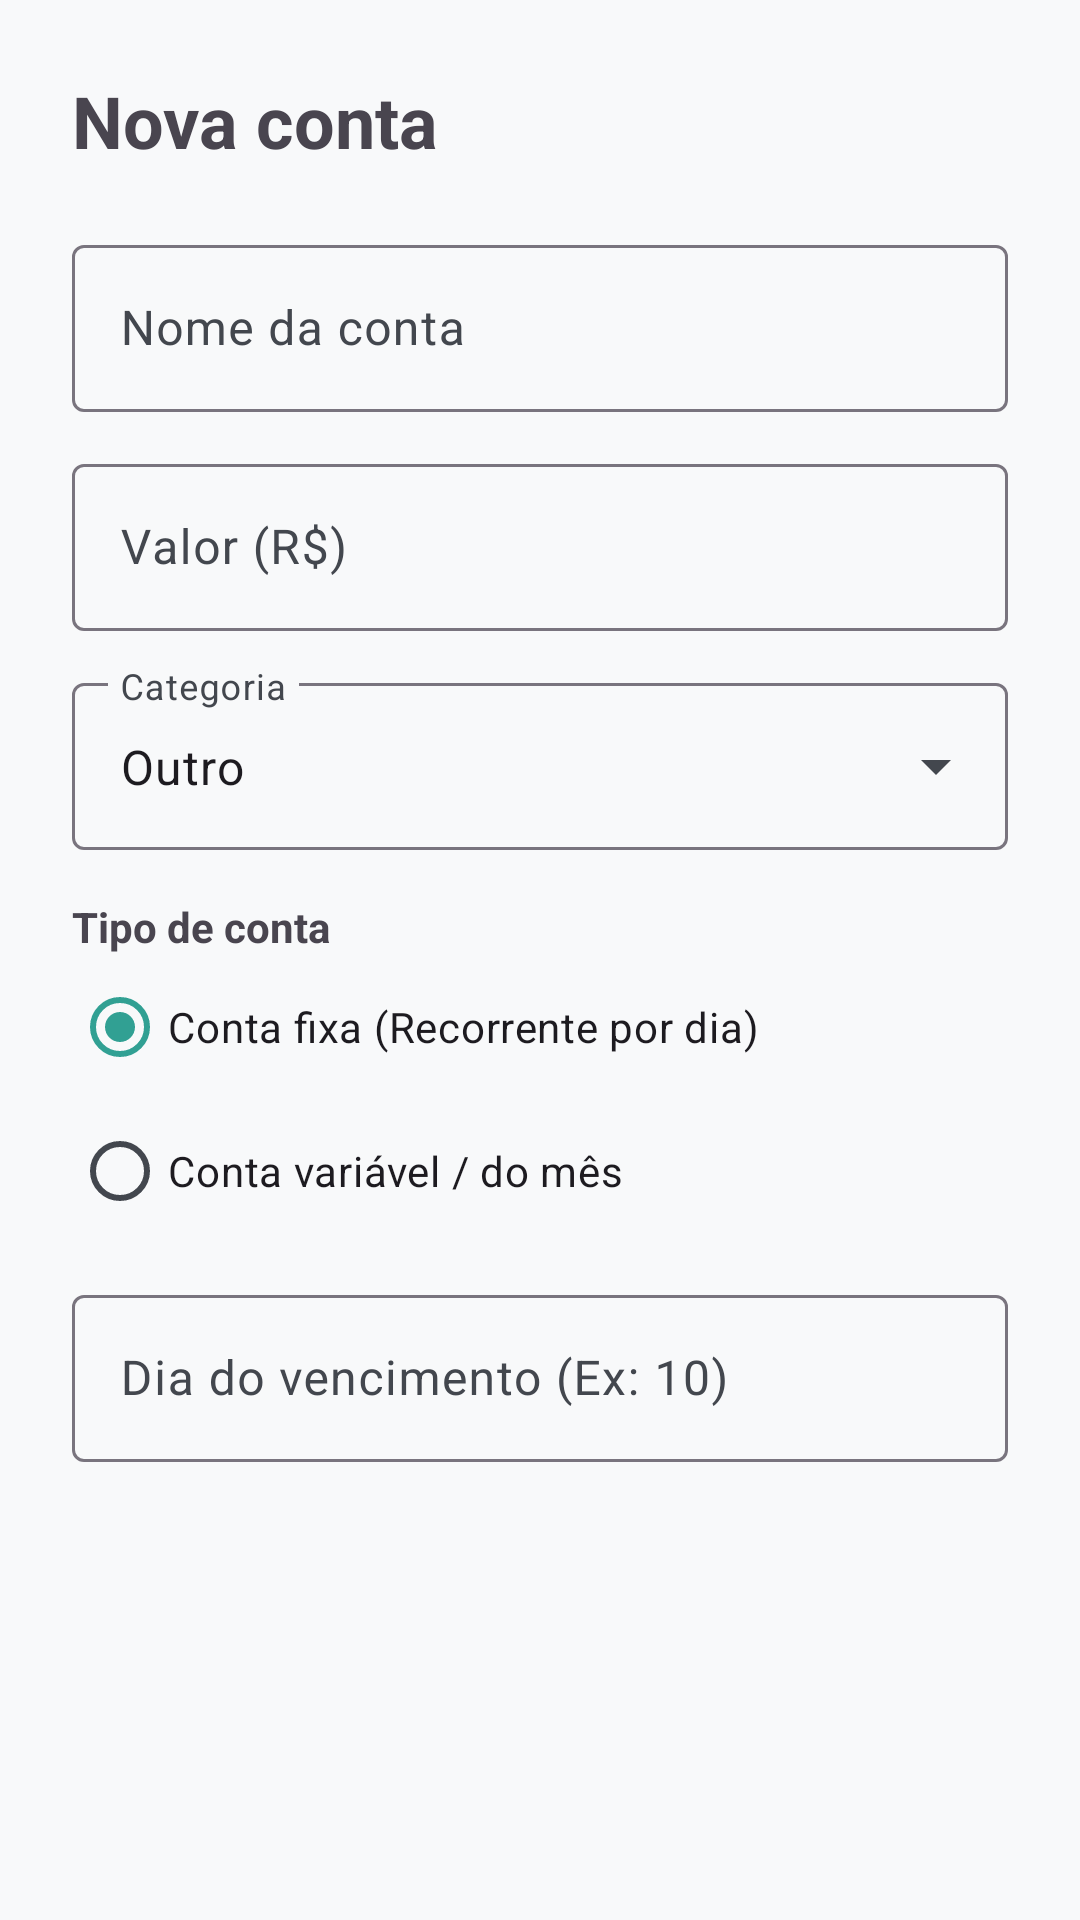

Layout XML and referenced resources for this Android screen:
<!-- AndroidManifest.xml: application theme Theme.PlanWin -->
<!-- res/layout/dialog_nova_conta.xml -->
<?xml version="1.0" encoding="utf-8"?>
<ScrollView xmlns:android="http://schemas.android.com/apk/res/android"
    android:layout_width="match_parent"
    android:layout_height="wrap_content"
    android:fillViewport="true">

    <LinearLayout
        android:layout_width="match_parent"
        android:layout_height="wrap_content"
        android:orientation="vertical"
        android:padding="24dp">

        <TextView
            android:layout_width="match_parent"
            android:layout_height="wrap_content"
            android:text="Nova conta"
            android:textSize="24sp"
            android:textStyle="bold"
            android:layout_marginBottom="20dp" />

        
        <com.google.android.material.textfield.TextInputLayout
            android:layout_width="match_parent"
            android:layout_height="wrap_content"
            android:hint="Nome da conta">

            <com.google.android.material.textfield.TextInputEditText
                android:id="@+id/edtNomeConta"
                android:layout_width="match_parent"
                android:layout_height="wrap_content"
                android:inputType="textCapSentences"
                android:maxLines="1" />

        </com.google.android.material.textfield.TextInputLayout>

        
        <com.google.android.material.textfield.TextInputLayout
            android:layout_width="match_parent"
            android:layout_height="wrap_content"
            android:layout_marginTop="12dp"
            android:hint="Valor (R$)">

            <com.google.android.material.textfield.TextInputEditText
                android:id="@+id/edtValorConta"
                android:layout_width="match_parent"
                android:layout_height="wrap_content"
                android:inputType="numberDecimal"
                android:maxLines="1" />

        </com.google.android.material.textfield.TextInputLayout>

        
        <com.google.android.material.textfield.TextInputLayout
            style="@style/Widget.Material3.TextInputLayout.OutlinedBox.ExposedDropdownMenu"
            android:layout_width="match_parent"
            android:layout_height="wrap_content"
            android:layout_marginTop="12dp"
            android:hint="Categoria">

            <AutoCompleteTextView
                android:id="@+id/spinnerCategoria"
                android:layout_width="match_parent"
                android:layout_height="wrap_content"
                android:inputType="none"
                android:text="Outro" />

        </com.google.android.material.textfield.TextInputLayout>

        
        <TextView
            android:layout_width="match_parent"
            android:layout_height="wrap_content"
            android:layout_marginTop="16dp"
            android:text="Tipo de conta"
            android:textStyle="bold" />

        <RadioGroup
            android:id="@+id/grupoTipoConta"
            android:layout_width="match_parent"
            android:layout_height="wrap_content"
            android:orientation="vertical">

            <RadioButton
                android:id="@+id/radioFixa"
                android:layout_width="wrap_content"
                android:layout_height="wrap_content"
                android:checked="true"
                android:text="Conta fixa (Recorrente por dia)" />

            <RadioButton
                android:id="@+id/radioVariavel"
                android:layout_width="wrap_content"
                android:layout_height="wrap_content"
                android:text="Conta variável / do mês" />

        </RadioGroup>

        
        <LinearLayout
            android:id="@+id/containerDiaFixo"
            android:layout_width="match_parent"
            android:layout_height="wrap_content"
            android:orientation="vertical"
            android:layout_marginTop="12dp">

            <com.google.android.material.textfield.TextInputLayout
                android:layout_width="match_parent"
                android:layout_height="wrap_content"
                android:hint="Dia do vencimento (Ex: 10)">

                <com.google.android.material.textfield.TextInputEditText
                    android:id="@+id/edtDiaFixo"
                    android:layout_width="match_parent"
                    android:layout_height="wrap_content"
                    android:inputType="number"
                    android:maxLength="2"
                    android:maxLines="1" />

            </com.google.android.material.textfield.TextInputLayout>
        </LinearLayout>

        
        <LinearLayout
            android:id="@+id/containerDataCompleta"
            android:layout_width="match_parent"
            android:layout_height="wrap_content"
            android:orientation="vertical"
            android:layout_marginTop="12dp"
            android:visibility="gone">

            <TextView
                android:layout_width="match_parent"
                android:layout_height="wrap_content"
                android:text="Data de vencimento"
                android:textStyle="bold" />

            <Button
                android:id="@+id/btnSelecionarVencimento"
                android:layout_width="match_parent"
                android:layout_height="wrap_content"
                android:text="Selecionar data" />

            <TextView
                android:id="@+id/textDataVencimento"
                android:layout_width="match_parent"
                android:layout_height="wrap_content"
                android:gravity="center"
                android:padding="8dp"
                android:text="Nenhuma data selecionada" />

        </LinearLayout>

    </LinearLayout>

</ScrollView>
<!-- resources referenced by this layout -->
<resources>
  <style name="Theme.PlanWin" parent="Base.Theme.PlanWin" />
  <style name="Base.Theme.PlanWin" parent="Theme.Material3.DayNight.NoActionBar">
          
          <item name="android:colorBackground">#F8F9FA</item>
          <item name="colorSurface">#FFFFFF</item>
          <item name="colorSurfaceContainer">#F1F3F5</item>
          <item name="colorPrimary">#31A093</item>
          <item name="colorOnSurface">#1A1C1E</item>
          <item name="colorOnSurfaceVariant">#43474E</item>
      </style>
</resources>
